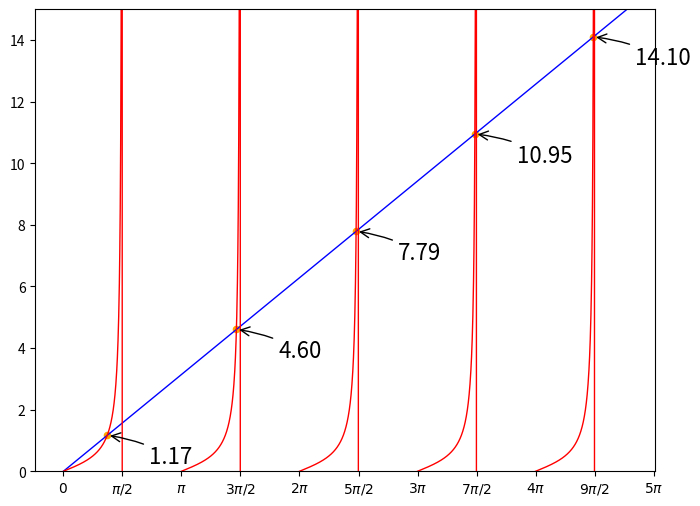

Python code for this plot:
#!/opt/local/bin/python

# Solving single equations using scipy.optimize.brentq

import numpy as np
import matplotlib.pyplot as plt
from scipy.optimize import brentq

def f( x ):
	return x

def g( x ):
	return np.tan(x) / 2

def h( x ):
	return f(x) - g(x)

# Create a new figure of size 8x6 points, using 80 dots per inch
plt.figure(figsize=(8,6), dpi=80)

# Create a new subplot from a grid of 1x1
plt.subplot(111)

# Generates data to be plotted
X = np.linspace(0, 15, 2560,endpoint=True) # only need positive values of x
Yf = f(X)
Yg = g(X)

plt.plot(X, Yf, color="blue", linewidth=1.0, linestyle="-")
plt.plot(X, Yg, color="red", linewidth=1.0, linestyle="-")

#prepare x tick labels
xticks=["$0$","$\pi/2$","$\pi$"]
for i in range(2,6):
	xticks.append("$%d\pi/2$"%(2*i-1))
	xticks.append("$%d\pi$"%(i))

plt.xticks(np.linspace(0,10,11)*np.pi/2,xticks)
plt.ylim(0.0,15.0)

Solutions = [brentq( h, 1, np.pi / 2 ),
	brentq( h, 4.4, 3 * np.pi / 2 ),
	brentq( h, 7.5, 5 * np.pi / 2 ),
	brentq( h, 10.5, 7 * np.pi / 2 ),
	brentq( h, 13.8, 9 * np.pi / 2 )]

plt.scatter(Solutions,f(Solutions),20,marker="o",color="orange")
cnt=0
for sol in Solutions:
	cnt += 1
	plt.annotate("%.2f"%(sol),
		xy=(sol, f(sol)),  xycoords='data',
        xytext=(30, -20), textcoords='offset points', fontsize=16,
        arrowprops=dict(arrowstyle="->", connectionstyle="arc3,rad=.1"))
	print ("Solution %d: x = %.3f"%(cnt, sol))

plt.savefig("prob1b.pdf",dpi=72)

plt.show()
